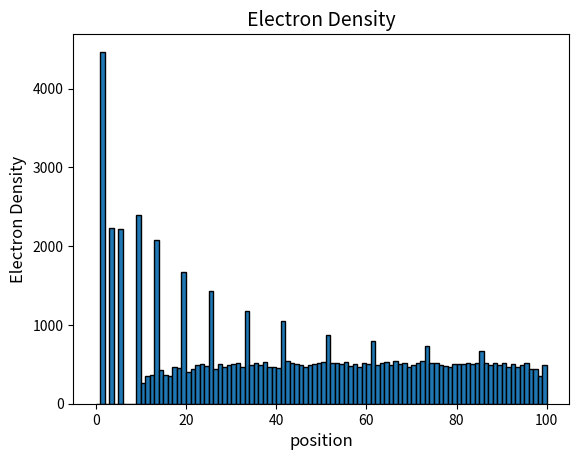
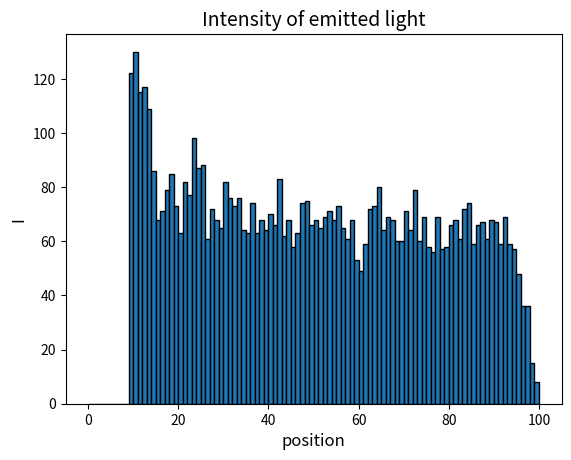
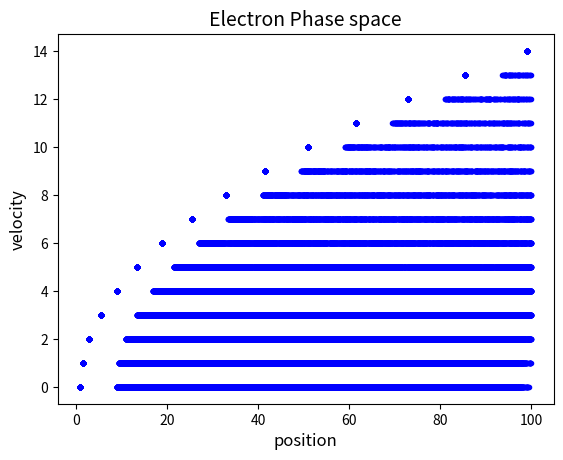

These charts were generated, in order, by the following Python code:
""" 
EE2703 Applied Programming Lab - Jan-May 2021 
Purpose : Assignment-6 - Submission, 
Date    : 10th April 2021, 
Author  : Sai Gautham Ravipati (EE19B053), 
Input   : Arguments like n,M,nk,u0,p,Msig, 
Output  : Plots of electron density, intensity, phase space and intensity data, 
Usage   : python3 EE2703_ASSIGN6_EE19B053.py --n n_val --M M_val --p p_val --nk nk_val --u0 v_thsh --Msig sig_val
"""
"""
Importing necessary modules
Requirements : 
tabulate module - <pip install tabulate> 
"""
import numpy as np                       #Numpy Module  
import matplotlib.pyplot as plt          #Matplotlib for plottimg 
import argparse                          #Argparse to parse the input arguments 
from tabulate import tabulate            #Helps in displaying the intensity data in a structured format 
import os                                #To create directory to save plots and intensity data 
from tqdm import tqdm                    #Displays speed of the update step 

os.makedirs('EE2703_ASN6', exist_ok = True)    #Creating a directory to store plots and data 
	
"""
Function to fill the entries of I,X,V.
"""
def TL_sim(n,M,nk,u0,p,Msig) : 
	"""
	The following piece of code runs the simulation, by taking in the input arguments as
	those parsed previously and returns the populated arrayS I,V,X along with xx,dx,u. 
	"""
	xx = np.zeros(n*M)    #Initializing e- postion array with zeros of size nM
	u  = np.zeros(n*M)    #Electron Velocity 
	dx = np.zeros(n*M)    #Electron Displacement in current turn 

	I = []    #Holds Intensity of Emitted Light 
	X = []    #Holds Electron Position 
	V = []    #Holds Electron Velocity 

	ii = np.where(xx > 0)    #Finding the locations of e- present in the chamber 

	for k in tqdm(range(0, nk), desc = "Update step in Progress") : 	
	
		"""
		The following block of code runs iteratively and updates the variables in 
		each turn.
		"""
		dx[ii] = u[ii] + 0.5    #Updating the displacement in each turn, of those e- in the chamber 
		xx[ii] += dx[ii]        #Advancing e- position in each turn 
		u[ii]  += 1             #Advancing e- velocity in each turn  
		
		jj = np.where(xx >= n)    #Determing the positions of e- hitting the anode
		xx[jj] = 0                #Setting position to zero 
		u[jj]  = 0                #Setting velocity to zero 
		dx[jj] = 0                #Setting displacement to zero   
		
		kk = np.where(u >= u0)[0]                      #Indices correspoding to the ionised e- 
		ll = np.where(np.random.rand(len(kk))<=p)        
		kl = kk[ll]                                    #Indices of energetic e- that suffer a collision  

		u[kl] = 0                                      #Setting the velocity of these e- to zero assuming elastic collision       
		xx[kl] -= dx[kl]*np.random.rand(len(kl))       #Updating xx array, assuming location of collision randomly between previous and current locations  
		                               
		I.extend(xx[kl].tolist())    #Adding photon intenities to the I vector 
		
		m  = int(np.random.randn()*Msig+M)    #Injecting new e- 
		mm = np.where(xx == 0)                #Finding the unsued indices 
		
		min_idx = min(len(mm[0]),m)           #Finding the lower among number of e- and number of slots availbale  
		xx[mm[0][:min_idx]] = 1               #Setting the position to 1 for these e- 
		u[mm[0][:min_idx]]  = 0               #Setting the velocity of these e- to 0 
		
		ii = np.where(xx > 0)                 #Finding the indices of e- in the chamber 
		X.extend(xx[ii].tolist())             #Populating X,V in each turn 
		V.extend(u[ii].tolist())
		
	return I,X,V,xx,u,dx

"""
The following functions help while parsing the input arguments, and check for the following : 
1) The value of p entered lies between 0 and 1. 
2) Only positive integers are given as input for several arguments.  
3) The value of sigma entered is positive.
"""
def pf(x) :

	"""
	Checks if the probability that ionization will occur is an integer 
	"""
	try :
		p = float(x)
	except ValueError :
		raise argparse.ArgumentTypeError("%r not a floating-point literal" % (x,))         #Error is returned if conversion to float is void 
	if p < 0.0 or p > 1.0 :                                                                    #Checking if p is [0,1]
		raise argparse.ArgumentTypeError("Probability %r not in range [0.0, 1.0]"%(x,))    
	return p
    
def nat(x) :

	"""
	Checks if the input argument is a natural number 
	"""
	try :  
		ix = int(x)
	except ValueError :
		raise argparse.ArgumentTypeError("%r not an integer literal" % (x,))               #Error is returned if conversion to int is void
	if ix <= 0 :                                                                               #Checking if a positive integer is entered
		raise argparse.ArgumentTypeError("%s is an invalid positive integer value, please enter a postive integer value" % x)
	return ix
	
def sig(x):

	"""
	Checks if the variance value entered is positive
	"""
	try : 
		s = float(x)                                                                                                                              
	except ValueError :
		raise argparse.ArgumentTypeError("%r not an floating-point literal" % (x,))       #Error is returned if conversion to int is void       
	if s <= 0 :                                                                               #Checking if variance value is positive 
		raise argparse.ArgumentTypeError("%s is an invalid positive value, please enter a postive integer value" % x)
	return s
	
"""
Parsing the input arguments, and value is parsed using previously defined functions  
"""
parser = argparse.ArgumentParser()
parser.add_argument("--n", metavar = 'n_val', type = nat, default = 100, help = 'Spatial grid size')                           
parser.add_argument("--M", metavar = 'M_val', type = nat, default = 5,   help = 'Number of electrons injected per turn') 
parser.add_argument("--p", metavar = 'p_val', type = pf,  default = 0.25, help = 'Probability that ionization will occur')                           
parser.add_argument("--nk", metavar = 'nk_val', type = nat, default = 500, help ='Number of turns to simulate')             
parser.add_argument("--u0", metavar = 'v_thsh', type = sig, default = 5,   help = 'Threshold velocity') 
parser.add_argument("--Msig", metavar = 'sig_val', type = sig, default = 2, help = 'Standard deviation of Electron distribution') 

args = parser.parse_args()
[n,M,p,nk,u0,Msig] = [args.n,args.M,args.p,args.nk,args.u0,args.Msig]    #Storing the parsed values in their corresponding holders  

print('Current values (n, M, p, nk, u0, Msig) - (%d, %d, %.2f, %d, %.2f, %.2f)' % (n,M,p,nk,u0,Msig))    #Being informed of the arguments passed or the default once   
print('To check usage, pass -h while execution')

I,X,V,xx,u,dx = TL_sim(n,M,nk,u0,p,Msig)    #Storing the populated vectors returned by the function call into the holders 
print('Please Wait, plots and data being generated.')

"""
Code block to plot electron density histogram, plot is saved in directory EE2703_ASN6
"""
plt.figure(0)
plt.hist(X,n,[0,n],edgecolor = 'black')
plt.title("Electron Density",fontsize = 14)
plt.ylabel("Electron Density", fontsize = 12)
plt.xlabel("position", fontsize = 12)
plt.savefig('EE2703_ASN6/fig1.png') 

"""
Code block to plot Intensity histogram
"""
plt.figure(1)
count,bins,_ = plt.hist(I,n,[0,n],edgecolor = 'black')    #Bin locations are extracted to store intensity data 
plt.title("Intensity of emitted light",fontsize = 14)
plt.ylabel("I", fontsize = 12)
plt.xlabel("position", fontsize = 12)
plt.savefig('EE2703_ASN6/fig2.png')

"""
Code block to plot e- phase space
"""
plt.figure(2)
plt.plot(X,V,'b.')
plt.title("Electron Phase space",fontsize = 14)
plt.xlabel("position", fontsize = 12)
plt.ylabel("velocity", fontsize = 12)
plt.savefig('EE2703_ASN6/fig3.png')

xpos = 0.5*(bins[0:-1]+bins[1:])         #Finding the midpoint values of the bins          

f = open('EE2703_ASN6/data.txt', 'w+')   #Intensity Data is written into this file 
data = []                                      
[data.append([x,y]) for x, y in zip(xpos, count)]
print("Intensity Data : \n", file = f)
print(tabulate((data), headers=['xpos', 'count'],tablefmt='orgtbl'), file = f)    #Using tabulate module to write the data as table
print('All the plots and intensity data have been saved in EE2703_ASN6/ directory.') 

"""
---------------------------------------End-Of-The-Code-----------------------------------------
"""
